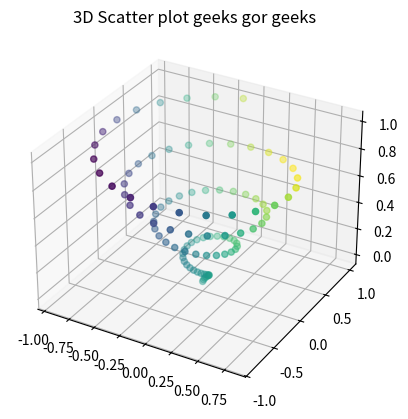

Source code (Python):
from mpl_toolkits import mplot3d
import numpy as np
import matplotlib.pyplot as plt
fig = plt.figure()
ax = plt.axes(projection='3d')
z = np.linspace(0,1,100)
x = z*np.sin(25*z)
y = z*np.cos(25*z)
c = x + y
ax.scatter(x,y,z,c = c)
# <mpl_toolkits.mplot3d.art3d.Path3DCollection object at 0x0000020F02125520>
ax.set_title('3D Scatter plot geeks gor geeks')
# Text(0.5, 0.92, '3D Scatter plot geeks gor geeks')
plt.show()